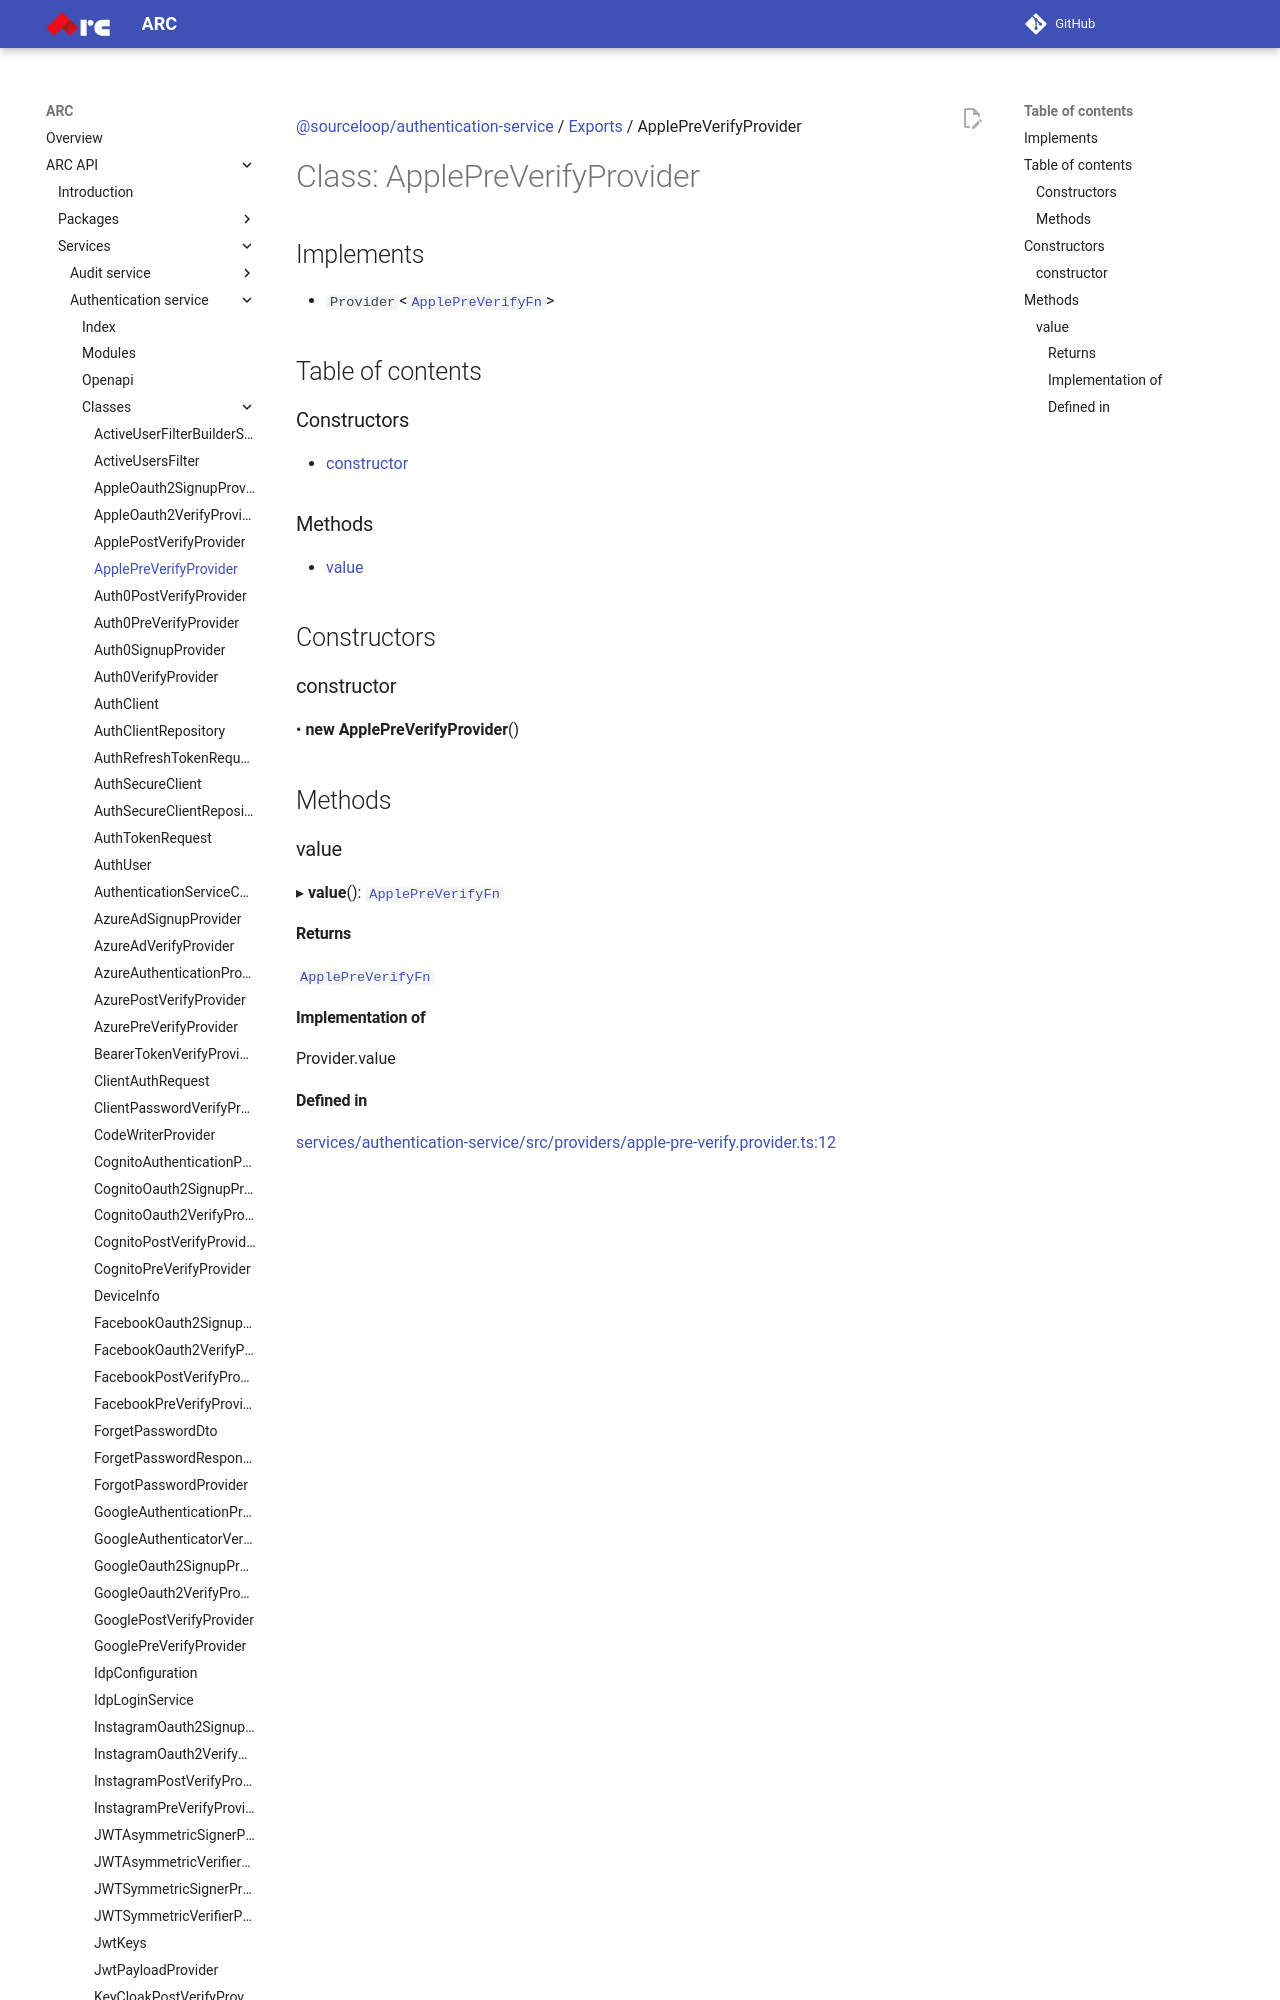

repository: sourcefuse/arc-docs · page: arc-api-docs/services/authentication-service/classes/ApplePreVerifyProvider/index.html · generator: mkdocs

[@sourceloop/authentication-service](../README.md) / [Exports](../modules.md) / ApplePreVerifyProvider

# Class: ApplePreVerifyProvider

## Implements

- `Provider`<[`ApplePreVerifyFn`](../modules.md#applepreverifyfn)\>

## Table of contents

### Constructors

- [constructor](ApplePreVerifyProvider.md#constructor)

### Methods

- [value](ApplePreVerifyProvider.md#value)

## Constructors
